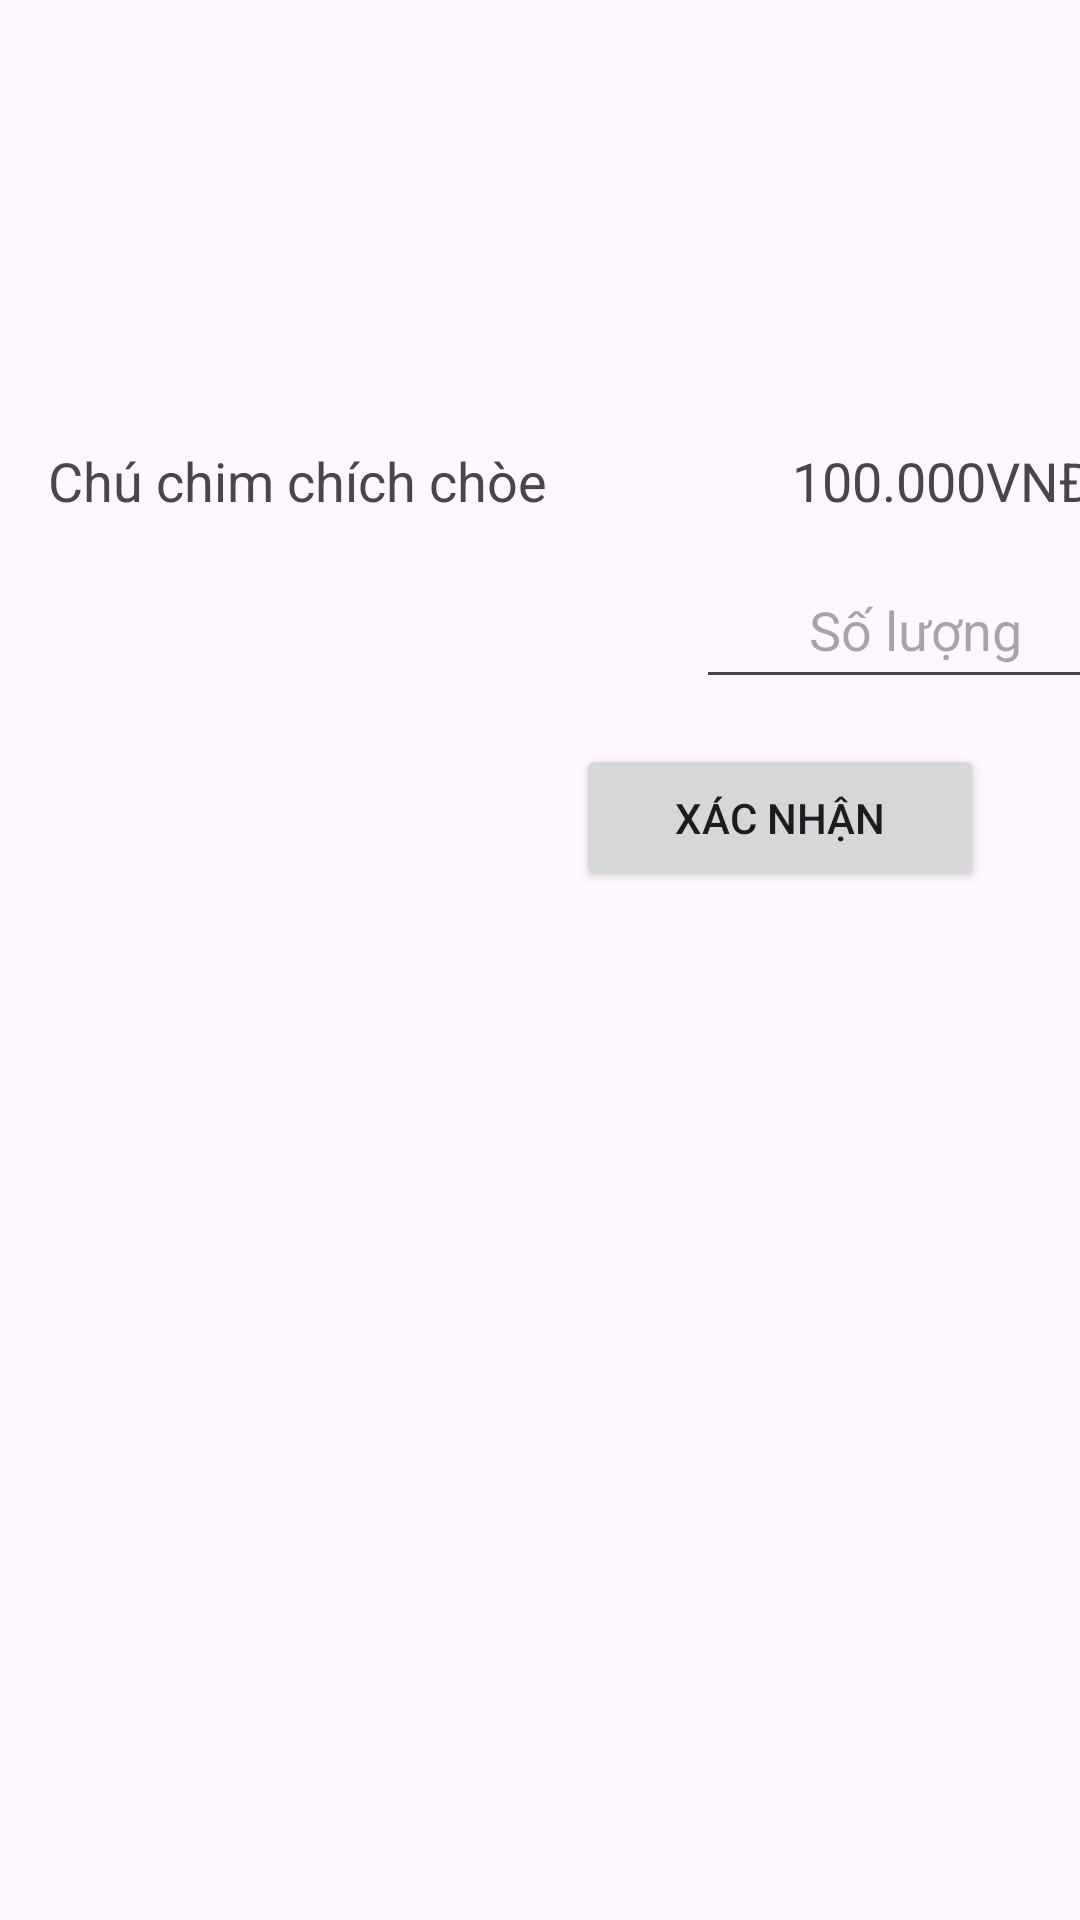

Reconstruct the res/layout file that produces this screen, plus the resources it refers to.
<!-- AndroidManifest.xml: application theme Theme.ZaloPay -->
<!-- res/layout/activity_main.xml -->
<?xml version="1.0" encoding="utf-8"?>
<androidx.constraintlayout.widget.ConstraintLayout xmlns:android="http://schemas.android.com/apk/res/android"
    xmlns:app="http://schemas.android.com/apk/res-auto"
    xmlns:tools="http://schemas.android.com/tools"
    android:id="@+id/main"
    android:layout_width="match_parent"
    android:layout_height="match_parent"
    tools:context=".MainActivity">

    <TextView
        android:id="@+id/textViewDescription"
        android:layout_width="wrap_content"
        android:layout_height="wrap_content"
        android:layout_marginStart="16dp"
        android:layout_marginTop="148dp"
        android:text="Chú chim chích chòe"
        android:textSize="18sp"
        app:layout_constraintStart_toStartOf="parent"
        app:layout_constraintTop_toTopOf="parent" />
    <TextView
        android:id="@+id/text"
        android:layout_width="wrap_content"
        android:layout_height="wrap_content"
        android:layout_marginStart="264dp"
        android:layout_marginTop="148dp"
        android:text="100.000VNĐ"
        android:textSize="18dp"
        app:layout_constraintStart_toStartOf="parent"
        app:layout_constraintTop_toTopOf="parent" />
    <Button
        android:id="@+id/buttonConfirm"
        android:layout_width="136dp"
        android:layout_height="49dp"
        android:layout_marginTop="248dp"
        android:layout_marginEnd="32dp"
        android:text="Xác nhận"
        app:layout_constraintEnd_toEndOf="parent"
        app:layout_constraintTop_toTopOf="parent" />
    <EditText
        android:id="@+id/editTextSoluong"
        android:layout_width="146dp"
        android:layout_height="49dp"
        android:layout_marginStart="232dp"
        android:layout_marginTop="184dp"
        android:gravity="center"
        android:hint="Số lượng"
        android:inputType="number"
        android:textSize="18sp"
        app:layout_constraintStart_toStartOf="parent"
        app:layout_constraintTop_toTopOf="parent" />
</androidx.constraintlayout.widget.ConstraintLayout>
<!-- resources referenced by this layout -->
<resources>
  <style name="Theme.ZaloPay" parent="Base.Theme.ZaloPay" />
  <style name="Base.Theme.ZaloPay" parent="Theme.Material3.DayNight.NoActionBar">
          
          
      </style>
</resources>
